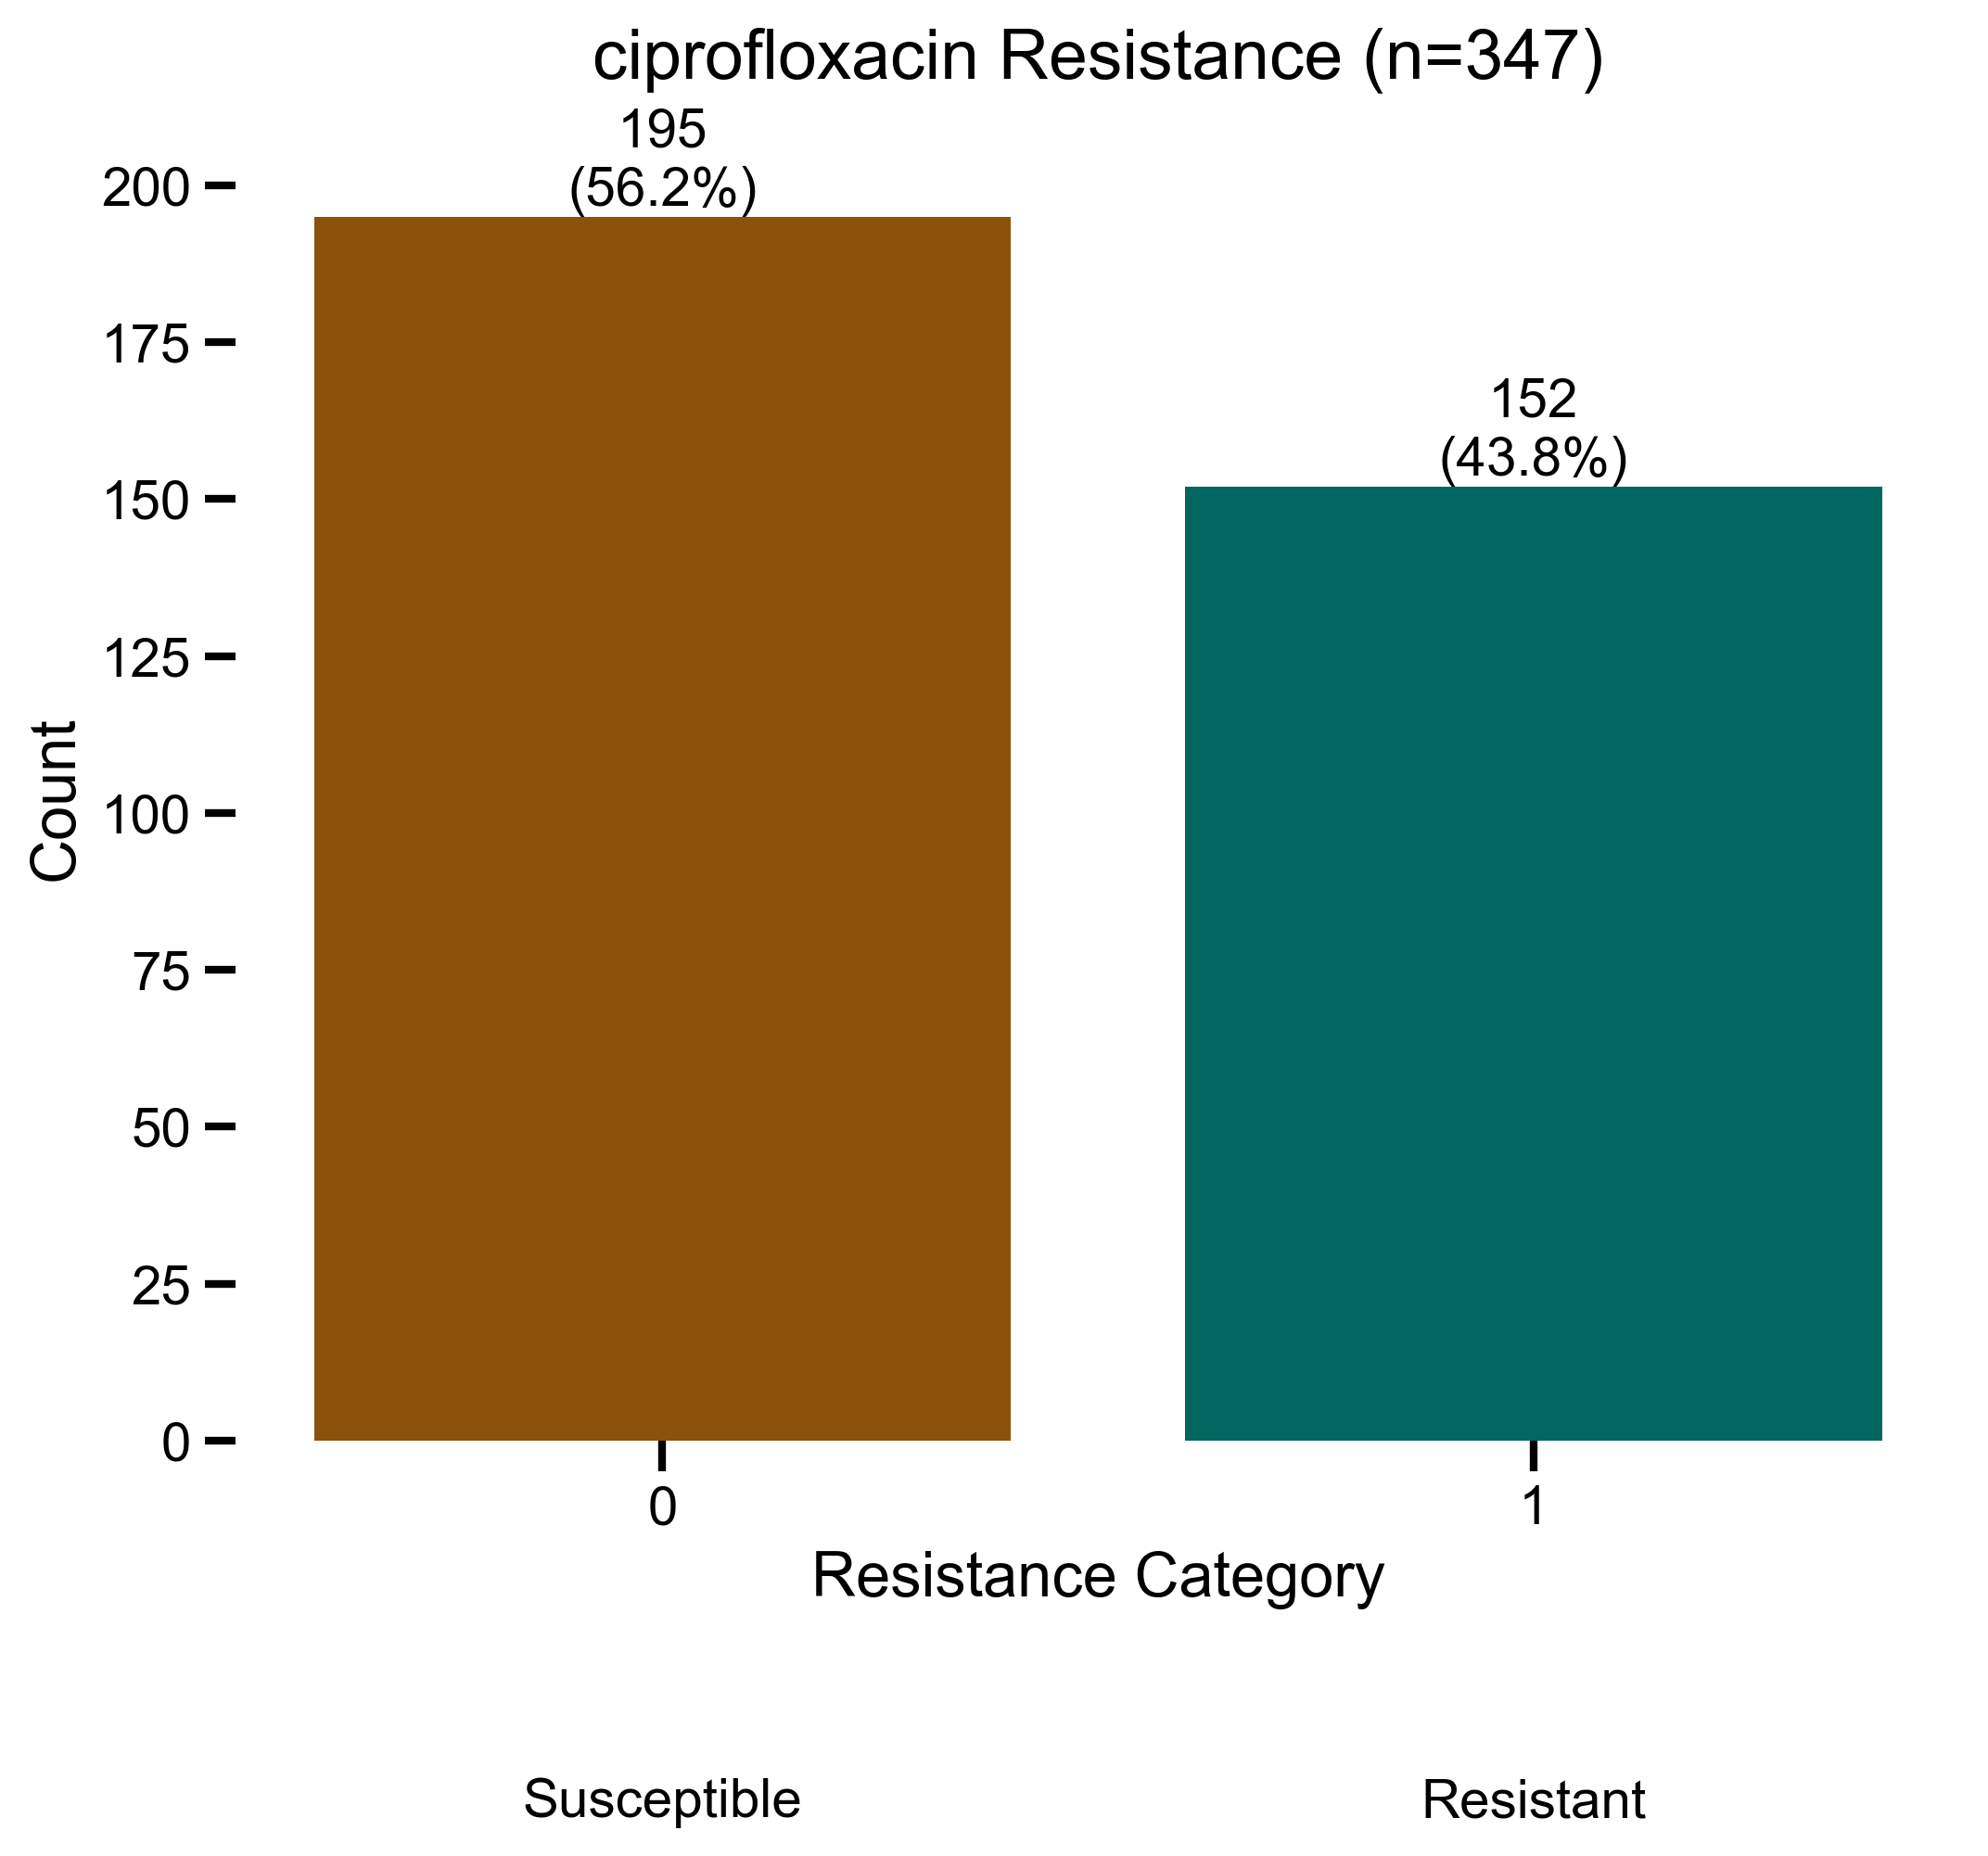

Source data for this figure (header and first rows):
Genome Name; ciprofloxacin
Pseudomonas aeruginosa strain CF592_Iso2; 1
Pseudomonas aeruginosa strain CF609_Iso3; 1
Pseudomonas aeruginosa strain CH2500; 0
Pseudomonas aeruginosa strain CH2527; 1
Pseudomonas aeruginosa strain CH2543; 0
Pseudomonas aeruginosa strain CH2560; 0
Pseudomonas aeruginosa strain CH2582; 0
Pseudomonas aeruginosa strain CH2591; 0
Pseudomonas aeruginosa strain CH2598; 1
Pseudomonas aeruginosa strain CH2608; 0
Pseudomonas aeruginosa strain CH2623; 0
Pseudomonas aeruginosa strain CH2639; 0
Pseudomonas aeruginosa strain CH2657; 0
Pseudomonas aeruginosa strain CH2658; 0
Pseudomonas aeruginosa strain CH2660; 1
Pseudomonas aeruginosa strain CH2665; 0
Pseudomonas aeruginosa strain CH2672; 0
Pseudomonas aeruginosa strain CH2674; 0
Pseudomonas aeruginosa strain CH2675; 0
Pseudomonas aeruginosa strain CH2677; 0
Pseudomonas aeruginosa strain CH2678; 0
Pseudomonas aeruginosa strain CH2680; 1
Pseudomonas aeruginosa strain CH2682; 1
Pseudomonas aeruginosa strain CH2685; 1
Pseudomonas aeruginosa strain CH2687; 0
Pseudomonas aeruginosa strain CH2690; 1
Pseudomonas aeruginosa strain CH2698; 0
Pseudomonas aeruginosa strain CH2699; 0
Pseudomonas aeruginosa strain CH2706; 0
Pseudomonas aeruginosa strain CH2707; 1
Pseudomonas aeruginosa strain CH2713; 1
Pseudomonas aeruginosa strain CH2718; 1
Pseudomonas aeruginosa strain CH2724; 1
Pseudomonas aeruginosa strain CH2730; 1
Pseudomonas aeruginosa strain CH2734; 0
Pseudomonas aeruginosa strain CH2735; 0
Pseudomonas aeruginosa strain CH2747; 1
Pseudomonas aeruginosa strain CH2748; 0
Pseudomonas aeruginosa strain CH2756; 1
Pseudomonas aeruginosa strain CH2764; 1
Pseudomonas aeruginosa strain CH2824; 1
Pseudomonas aeruginosa strain CH2829; 1
Pseudomonas aeruginosa strain CH2848; 1
Pseudomonas aeruginosa strain CH2860; 0
Pseudomonas aeruginosa strain CH2922; 1
Pseudomonas aeruginosa strain CH2939; 1
Pseudomonas aeruginosa strain CH3173; 0
Pseudomonas aeruginosa strain CH3177; 1
Pseudomonas aeruginosa strain CH3290; 0
Pseudomonas aeruginosa strain CH3325; 1
Pseudomonas aeruginosa strain CH3462; 1
Pseudomonas aeruginosa strain CH3466; 0
Pseudomonas aeruginosa strain CH3549; 1
Pseudomonas aeruginosa strain CH3570; 0
Pseudomonas aeruginosa strain CH3613; 0
Pseudomonas aeruginosa strain CH3648; 0
Pseudomonas aeruginosa strain CH3797; 0
Pseudomonas aeruginosa strain CH3882; 0
Pseudomonas aeruginosa strain CH3906; 1
Pseudomonas aeruginosa strain CH4035; 0
... 287 more rows
